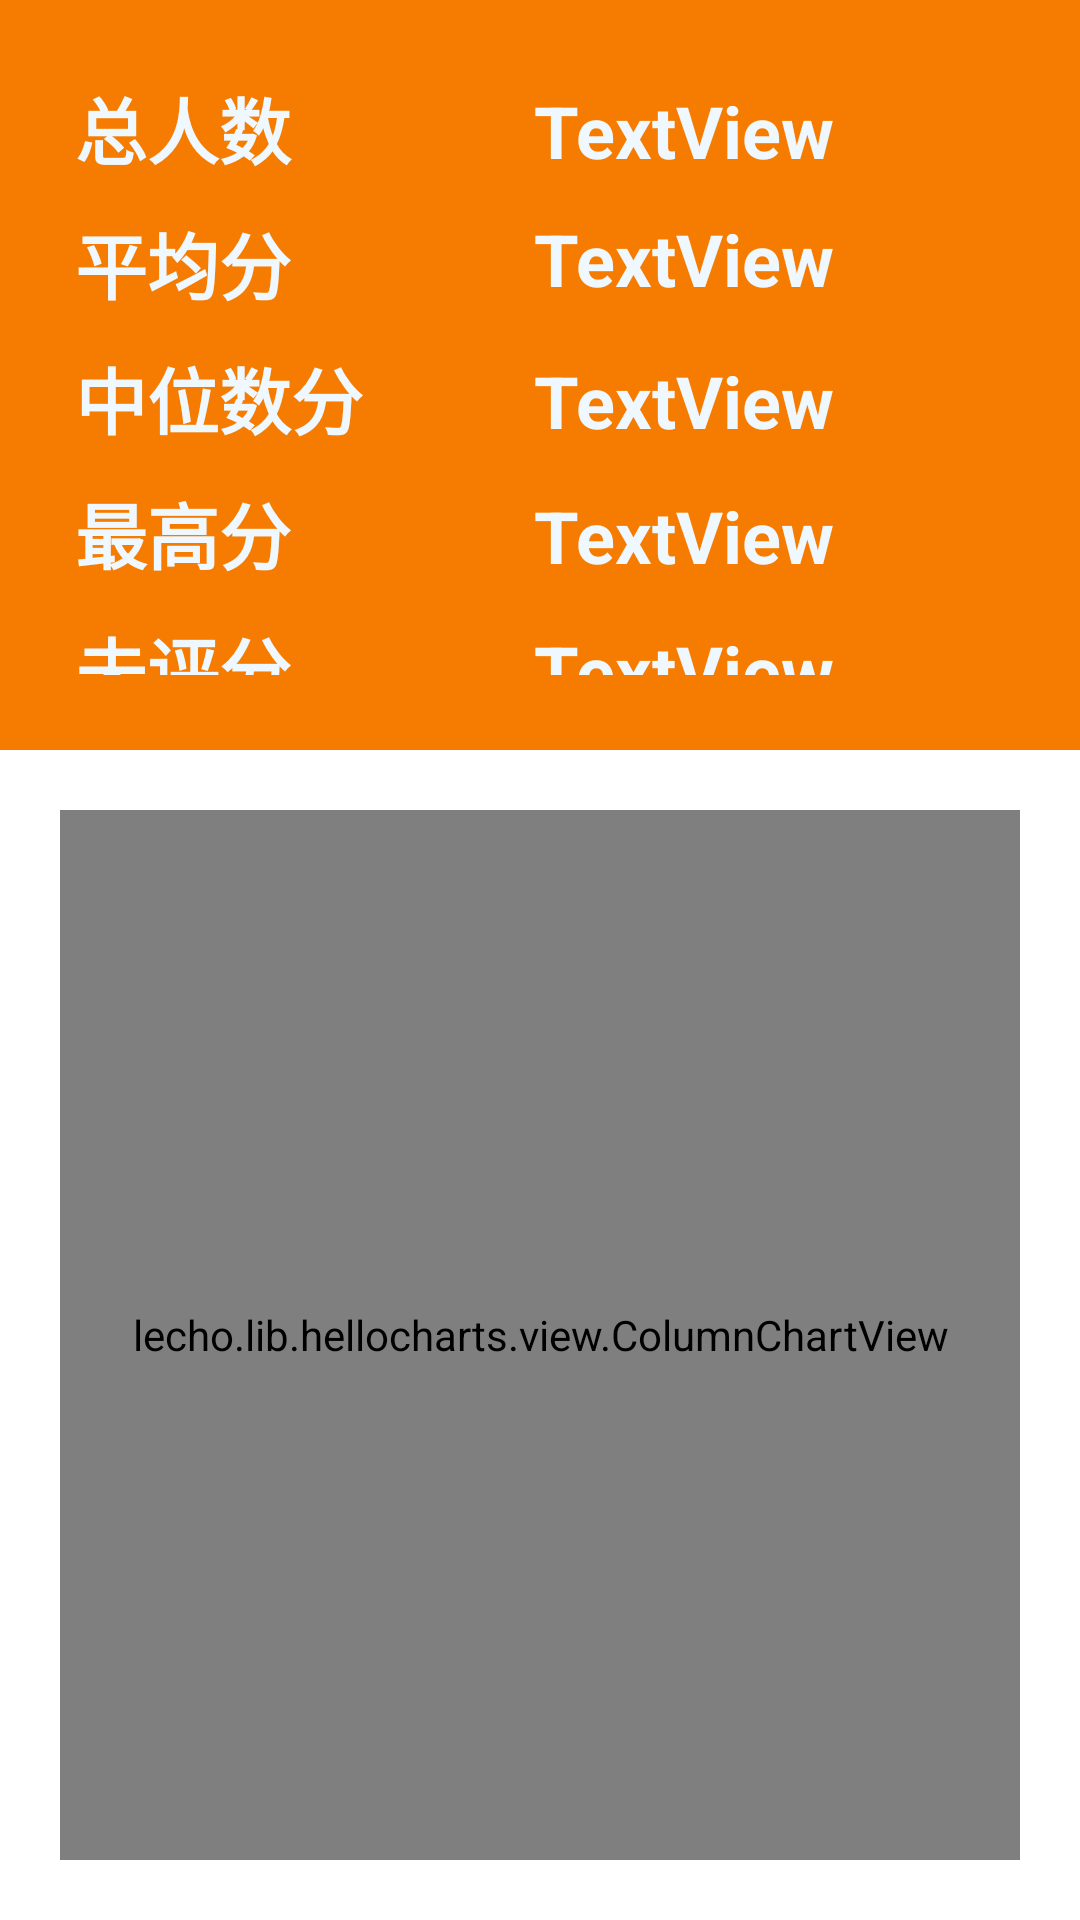

This screen was rendered from an Android layout file. Write that file and the resources it references.
<!-- AndroidManifest.xml: application theme AppTheme.NoActionBar -->
<!-- res/layout/fragment_score_analysis.xml -->
<RelativeLayout xmlns:android="http://schemas.android.com/apk/res/android"
    xmlns:tools="http://schemas.android.com/tools"
    android:layout_width="match_parent"
    android:layout_height="match_parent"
    tools:context="wjw.nju.gitlab_android.fragment.ScoreAnalysisFragment">

    <RelativeLayout
        android:id="@+id/relativeLayout2"
        android:layout_width="match_parent"
        android:layout_height="250dp"
        android:background="@color/colorPrimaryDark">

        <TableLayout
            android:layout_width="match_parent"
            android:layout_height="match_parent"
            android:layout_margin="20dp">

            <TableRow
                android:layout_width="match_parent"
                android:layout_height="match_parent"
                android:layout_margin="5dp">

                <TextView
                    android:layout_width="wrap_content"
                    android:layout_height="wrap_content"
                    android:layout_weight="1"
                    android:text="总人数"
                    android:textColor="@color/aliceblue"
                    android:textSize="24sp"
                    android:textStyle="bold" />

                <TextView
                    android:id="@+id/analysis_total"
                    android:layout_width="wrap_content"
                    android:layout_height="wrap_content"
                    android:layout_weight="1"
                    android:text="TextView"
                    android:textColor="@color/aliceblue"
                    android:textSize="24sp"
                    android:textStyle="bold" />
            </TableRow>

            <TableRow
                android:layout_width="match_parent"
                android:layout_height="match_parent"
                android:layout_margin="5dp">

                <TextView
                    android:layout_width="wrap_content"
                    android:layout_height="wrap_content"
                    android:layout_weight="1"
                    android:text="平均分"
                    android:textColor="@color/aliceblue"
                    android:textSize="24sp"
                    android:textStyle="bold" />

                <TextView
                    android:id="@+id/analysis_average"
                    android:layout_width="match_parent"
                    android:layout_height="match_parent"
                    android:layout_weight="1"
                    android:text="TextView"
                    android:textColor="@color/aliceblue"
                    android:textSize="24sp"
                    android:textStyle="bold" />
            </TableRow>

            <TableRow
                android:layout_width="match_parent"
                android:layout_height="match_parent"
                android:layout_margin="5dp">

                <TextView
                    android:layout_width="wrap_content"
                    android:layout_height="wrap_content"
                    android:layout_weight="1"
                    android:text="中位数分"
                    android:textColor="@color/aliceblue"
                    android:textSize="24sp"
                    android:textStyle="bold" />

                <TextView
                    android:id="@+id/analysis_mid"
                    android:layout_width="wrap_content"
                    android:layout_height="wrap_content"
                    android:layout_weight="1"
                    android:text="TextView"
                    android:textColor="@color/aliceblue"
                    android:textSize="24sp"
                    android:textStyle="bold" />
            </TableRow>

            <TableRow
                android:layout_width="match_parent"
                android:layout_height="match_parent"
                android:layout_margin="5dp">

                <TextView
                    android:layout_width="wrap_content"
                    android:layout_height="wrap_content"
                    android:layout_weight="1"
                    android:text="最高分"
                    android:textColor="@color/aliceblue"
                    android:textSize="24sp"
                    android:textStyle="bold" />

                <TextView
                    android:id="@+id/analysis_high"
                    android:layout_width="wrap_content"
                    android:layout_height="wrap_content"
                    android:layout_weight="1"
                    android:text="TextView"
                    android:textColor="@color/aliceblue"
                    android:textSize="24sp"
                    android:textStyle="bold" />

            </TableRow>

            <TableRow
                android:layout_width="match_parent"
                android:layout_height="match_parent"
                android:layout_margin="5dp">

                <TextView
                    android:layout_width="wrap_content"
                    android:layout_height="wrap_content"
                    android:layout_weight="1"
                    android:text="未评分"
                    android:textColor="@color/aliceblue"
                    android:textSize="24sp"
                    android:textStyle="bold" />

                <TextView
                    android:id="@+id/analysis_noscore"
                    android:layout_width="wrap_content"
                    android:layout_height="wrap_content"
                    android:layout_weight="1"
                    android:text="TextView"
                    android:textColor="@color/aliceblue"
                    android:textSize="24sp"
                    android:textStyle="bold" />
            </TableRow>
        </TableLayout>

    </RelativeLayout>

    <RelativeLayout
        android:layout_width="match_parent"
        android:layout_height="300dp"
        android:layout_below="@+id/relativeLayout2"
        android:layout_alignParentLeft="true"
        android:layout_alignParentStart="true"
        android:layout_alignParentBottom="true">

        <lecho.lib.hellocharts.view.ColumnChartView
            android:layout_margin="20dp"
            android:id="@+id/chart"
            android:layout_width="match_parent"
            android:layout_height="match_parent" />
    </RelativeLayout>

</RelativeLayout>
<!-- resources referenced by this layout -->
<resources>
  <color name="aliceblue">#f0f8ff</color>
  <color name="colorPrimaryDark">#f57c00</color>
  <style name="AppTheme.NoActionBar">
          <item name="windowActionBar">false</item>
          <item name="windowNoTitle">true</item>
          
          <item name="colorPrimary">@color/titleBlue</item>
          
          <item name="colorPrimaryDark">#3A5FCD</item>
          
          <item name="@android:textColorPrimary">@android:color/white</item>
          
          <item name="android:windowBackground">@android:color/white</item>
  
          <item name="actionMenuTextColor">#ffffff</item>
      </style>
  <color name="titleBlue">#4876FF</color>
</resources>
